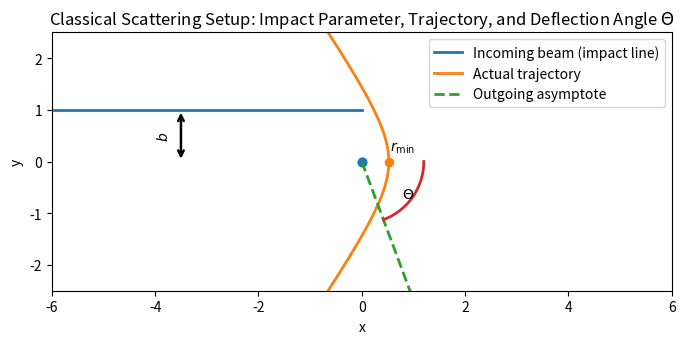

The script that saved this image:
# Scattering setup figure: incoming beam, impact parameter b, hyperbolic trajectory, and scattering angle Θ.
# You can tweak these:
m = 1.0          # mass
v_inf = 1.2      # speed at infinity
k = 1.0          # force constant (repulsive Coulomb-like)
b = 1.0          # impact parameter

import numpy as np
import matplotlib.pyplot as plt

# Invariants
L = m * v_inf * b
E = 0.5 * m * v_inf**2
e = np.sqrt(1.0 + (2*E*L**2)/(m*k**2))          # eccentricity (>1)
p = L**2 / (m * k)                               # semi-latus rectum
Theta = 2.0 * np.arctan(k / (m * b * v_inf**2))  # scattering angle

# Hyperbolic trajectory r(θ) = p / (1 + e cos θ), periapsis at θ=0
theta_inf = np.arccos(-1.0/e)                    # where r → ∞
eps = 1e-3
theta = np.linspace(-theta_inf+eps, theta_inf-eps, 800)
r = p / (1.0 + e*np.cos(theta))
x = r * np.cos(theta)
y = r * np.sin(theta)

# Incoming straight-line path (asymptote) at y = b from x = -X to 0
X = 6.0
xin = np.linspace(-X, 0.0, 200)
yin = np.full_like(xin, b)

# Outgoing asymptote: rotate x-axis by Θ (clockwise), pass through origin
phi = -Theta  # clockwise from +x
xout = np.linspace(0.0, X, 200)
yout = np.tan(phi) * xout

# Closest approach
r_min = p/(1.0 + e)
x_min, y_min = r_min, 0.0

# Plot
fig, ax = plt.subplots(figsize=(8,6))

# Incoming path
ax.plot(xin, yin, linewidth=2, label="Incoming beam (impact line)")

# Scattered trajectory
ax.plot(x, y, linewidth=2, label="Actual trajectory")

# Outgoing asymptote
ax.plot(xout, yout, linestyle="--", linewidth=2, label="Outgoing asymptote")

# Center
ax.scatter([0],[0], s=40)

# Impact parameter arrow
ax.annotate("", xy=(-3.5, b), xytext=(-3.5, 0), arrowprops=dict(arrowstyle="<->", linewidth=1.8))
ax.text(-3.7, b/2, r"$b$", rotation=90, va="center", ha="right")

# Mark closest approach
ax.scatter([x_min],[y_min], s=35)
ax.text(x_min*1.05, y_min+0.12, r"$r_{\min}$", va="bottom")

# Draw scattering angle at origin between incoming (+x direction) and outgoing asymptote
# We'll draw two unit vectors and an arc showing Θ
r_arc = 1.2
ang1 = 0.0       # along +x (incoming direction near the center)
ang2 = -Theta    # outgoing direction
t = np.linspace(ang2, ang1, 100)
ax.plot(r_arc*np.cos(t), r_arc*np.sin(t), linewidth=2)
ax.text(1.1*np.cos(-Theta/2), 1.1*np.sin(-Theta/2), r"$\Theta$", ha="center", va="center")

# Labels and cosmetics
ax.set_aspect('equal', adjustable='box')
ax.set_xlim(-X, X)
ax.set_ylim(-2.5, 2.5)
ax.set_xlabel("x")
ax.set_ylabel("y")
ax.set_title("Classical Scattering Setup: Impact Parameter, Trajectory, and Deflection Angle $\\Theta$")
ax.legend(loc="upper right")

plt.show()
